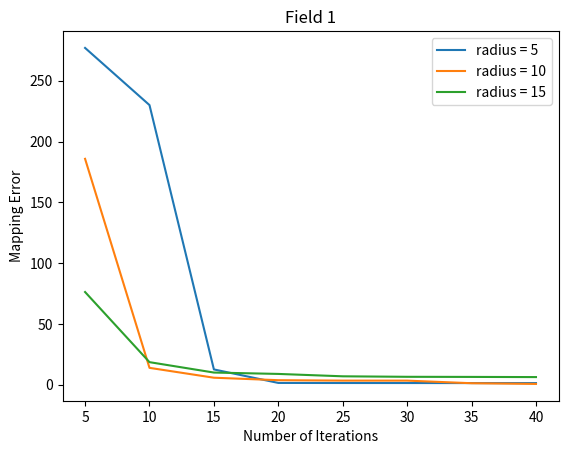

Here is the Python script that generated this plot:
# importing modules 
import numpy as np 
import matplotlib.pyplot as plt 

# Y-axis values 
y1 = [277.049416,
230.0072479,
12.43113326,
1.323092107,
1.259725059,
1.245843504,
1.199940892,
1.193178404]

y2 = [185.7768221,
13.73947978,
5.616630917,
3.581353683,
3.233240402,
3.210788261,
1.085439137,
0.5094252628]

# Y-axis values 
y3 = [76.15116379,
18.42646744,
9.867499347,
8.734971346,
6.777692546,
6.364095482,
6.274222327,
6.137048233]

x = [5,
10,
15,
20,
25,
30,
35,
40]

# Function to plot 
plt.plot(x,y1) 
plt.plot(x,y2) 
plt.plot(x,y3)
plt.xlabel('Number of Iterations')
plt.ylabel('Mapping Error')
plt.title('Field 1')
# Function add a legend 
plt.legend(["radius = 5", "radius = 10", "radius = 15"], loc ="upper right") 

# function to show the plot 
plt.show() 


